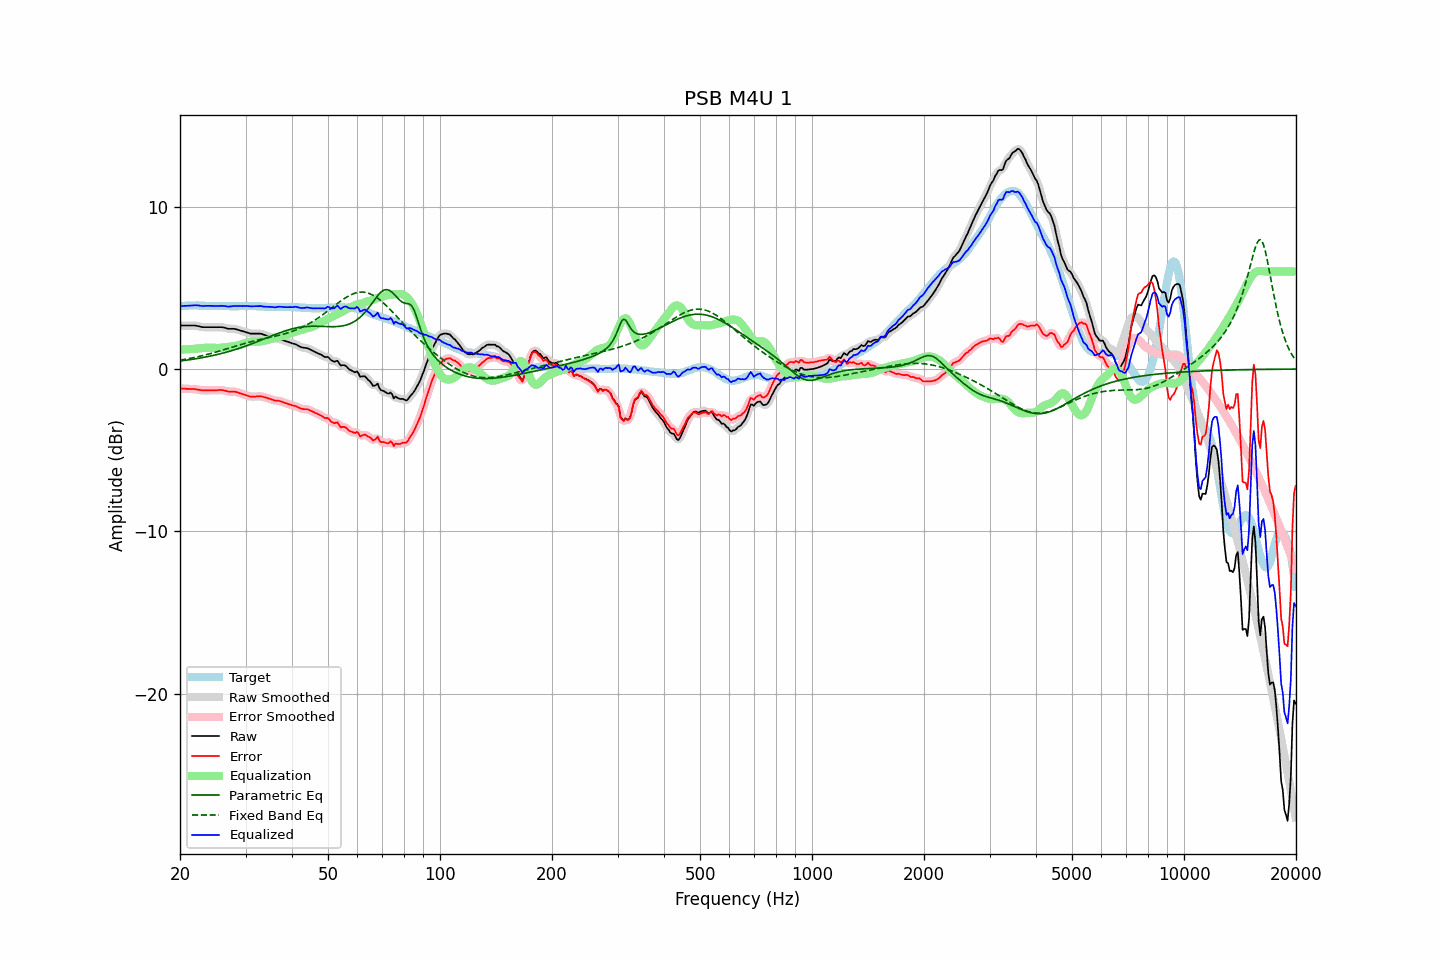

Data behind this chart, as committed beside it:
frequency, raw, error, smoothed, error_smoothed, equalization, parametric_eq, fixed_band_eq, equalized_raw, equalized_smoothed, target
20.00, 2.68, -1.19, 2.68, -1.19, 1.20, 0.49, 0.55, 3.88, 3.88, 3.87
20.20, 2.68, -1.20, 2.68, -1.20, 1.20, 0.51, 0.56, 3.88, 3.88, 3.88
20.40, 2.68, -1.21, 2.68, -1.21, 1.21, 0.52, 0.58, 3.88, 3.88, 3.89
20.61, 2.68, -1.21, 2.68, -1.21, 1.21, 0.53, 0.60, 3.89, 3.89, 3.89
20.81, 2.68, -1.22, 2.68, -1.22, 1.21, 0.55, 0.62, 3.89, 3.89, 3.90
21.02, 2.68, -1.22, 2.68, -1.22, 1.22, 0.56, 0.63, 3.90, 3.90, 3.90
21.23, 2.68, -1.23, 2.68, -1.23, 1.22, 0.57, 0.65, 3.90, 3.90, 3.91
21.44, 2.68, -1.23, 2.68, -1.23, 1.23, 0.59, 0.67, 3.91, 3.91, 3.91
21.66, 2.68, -1.23, 2.68, -1.23, 1.24, 0.60, 0.69, 3.92, 3.92, 3.91
21.87, 2.68, -1.23, 2.68, -1.24, 1.25, 0.62, 0.71, 3.93, 3.92, 3.91
22.09, 2.67, -1.25, 2.67, -1.25, 1.26, 0.64, 0.73, 3.93, 3.92, 3.92
22.31, 2.65, -1.27, 2.65, -1.26, 1.27, 0.65, 0.76, 3.92, 3.92, 3.92
22.54, 2.63, -1.28, 2.62, -1.28, 1.28, 0.67, 0.78, 3.91, 3.91, 3.91
22.76, 2.60, -1.30, 2.60, -1.30, 1.29, 0.69, 0.80, 3.89, 3.89, 3.90
22.99, 2.58, -1.32, 2.58, -1.31, 1.30, 0.70, 0.82, 3.88, 3.89, 3.90
23.22, 2.58, -1.32, 2.58, -1.32, 1.31, 0.72, 0.85, 3.89, 3.88, 3.90
23.45, 2.58, -1.31, 2.58, -1.31, 1.31, 0.74, 0.87, 3.89, 3.89, 3.89
23.69, 2.58, -1.31, 2.58, -1.31, 1.31, 0.76, 0.90, 3.89, 3.89, 3.89
23.92, 2.58, -1.31, 2.58, -1.31, 1.31, 0.78, 0.93, 3.89, 3.89, 3.89
24.16, 2.58, -1.31, 2.58, -1.31, 1.31, 0.80, 0.95, 3.89, 3.89, 3.89
24.40, 2.58, -1.31, 2.58, -1.31, 1.31, 0.82, 0.98, 3.88, 3.88, 3.88
24.65, 2.58, -1.31, 2.58, -1.31, 1.30, 0.85, 1.01, 3.88, 3.88, 3.88
24.89, 2.58, -1.31, 2.58, -1.30, 1.30, 0.87, 1.03, 3.88, 3.88, 3.88
25.14, 2.58, -1.30, 2.58, -1.30, 1.30, 0.89, 1.06, 3.87, 3.87, 3.88
25.39, 2.58, -1.29, 2.58, -1.30, 1.30, 0.91, 1.09, 3.88, 3.88, 3.87
25.65, 2.58, -1.29, 2.58, -1.29, 1.30, 0.94, 1.12, 3.88, 3.88, 3.87
25.91, 2.58, -1.29, 2.57, -1.30, 1.31, 0.96, 1.15, 3.89, 3.89, 3.87
26.16, 2.56, -1.31, 2.56, -1.31, 1.32, 0.99, 1.18, 3.88, 3.88, 3.87
26.43, 2.54, -1.33, 2.53, -1.34, 1.34, 1.02, 1.21, 3.87, 3.87, 3.87
26.69, 2.51, -1.36, 2.51, -1.36, 1.35, 1.04, 1.24, 3.86, 3.86, 3.87
26.96, 2.48, -1.39, 2.49, -1.38, 1.36, 1.07, 1.27, 3.84, 3.85, 3.87
27.23, 2.48, -1.39, 2.48, -1.39, 1.37, 1.10, 1.30, 3.85, 3.85, 3.87
27.50, 2.48, -1.39, 2.48, -1.39, 1.39, 1.13, 1.33, 3.86, 3.86, 3.87
27.77, 2.48, -1.39, 2.48, -1.39, 1.40, 1.16, 1.37, 3.88, 3.88, 3.87
28.05, 2.47, -1.40, 2.47, -1.40, 1.42, 1.19, 1.40, 3.88, 3.88, 3.87
28.33, 2.45, -1.42, 2.45, -1.42, 1.43, 1.22, 1.43, 3.88, 3.88, 3.87
28.62, 2.42, -1.45, 2.42, -1.45, 1.45, 1.25, 1.46, 3.87, 3.87, 3.86
28.90, 2.39, -1.49, 2.39, -1.48, 1.48, 1.28, 1.49, 3.87, 3.87, 3.87
29.19, 2.36, -1.51, 2.36, -1.51, 1.51, 1.32, 1.51, 3.87, 3.87, 3.87
29.48, 2.33, -1.54, 2.33, -1.55, 1.55, 1.35, 1.54, 3.87, 3.87, 3.87
29.78, 2.30, -1.58, 2.30, -1.58, 1.58, 1.38, 1.57, 3.88, 3.88, 3.88
30.08, 2.27, -1.61, 2.27, -1.61, 1.61, 1.42, 1.60, 3.88, 3.88, 3.88
30.38, 2.24, -1.64, 2.24, -1.64, 1.64, 1.45, 1.63, 3.88, 3.88, 3.88
30.68, 2.21, -1.67, 2.21, -1.67, 1.66, 1.49, 1.65, 3.87, 3.87, 3.88
30.99, 2.18, -1.70, 2.19, -1.69, 1.68, 1.53, 1.68, 3.85, 3.86, 3.88
31.30, 2.18, -1.70, 2.18, -1.70, 1.68, 1.57, 1.70, 3.86, 3.86, 3.88
31.61, 2.18, -1.70, 2.18, -1.70, 1.69, 1.60, 1.73, 3.87, 3.86, 3.87
31.93, 2.18, -1.69, 2.18, -1.69, 1.69, 1.64, 1.75, 3.87, 3.87, 3.87
32.24, 2.18, -1.68, 2.18, -1.69, 1.69, 1.68, 1.77, 3.87, 3.87, 3.86
32.57, 2.18, -1.68, 2.18, -1.68, 1.69, 1.72, 1.80, 3.87, 3.87, 3.86
32.89, 2.18, -1.68, 2.17, -1.68, 1.70, 1.76, 1.82, 3.87, 3.87, 3.86
33.22, 2.16, -1.69, 2.15, -1.70, 1.71, 1.80, 1.84, 3.87, 3.86, 3.85
33.55, 2.12, -1.73, 2.12, -1.72, 1.72, 1.84, 1.86, 3.84, 3.85, 3.85
33.89, 2.09, -1.75, 2.09, -1.75, 1.75, 1.88, 1.88, 3.84, 3.84, 3.83
34.23, 2.06, -1.77, 2.06, -1.78, 1.78, 1.92, 1.91, 3.84, 3.83, 3.83
34.57, 2.02, -1.81, 2.02, -1.81, 1.81, 1.96, 1.93, 3.83, 3.83, 3.83
34.92, 1.99, -1.84, 1.99, -1.84, 1.84, 2.00, 1.95, 3.83, 3.83, 3.83
35.27, 1.95, -1.88, 1.95, -1.88, 1.87, 2.04, 1.97, 3.82, 3.82, 3.83
35.62, 1.92, -1.91, 1.91, -1.91, 1.89, 2.08, 1.99, 3.81, 3.81, 3.82
35.97, 1.88, -1.94, 1.89, -1.93, 1.92, 2.12, 2.01, 3.80, 3.81, 3.82
... 635 more rows
